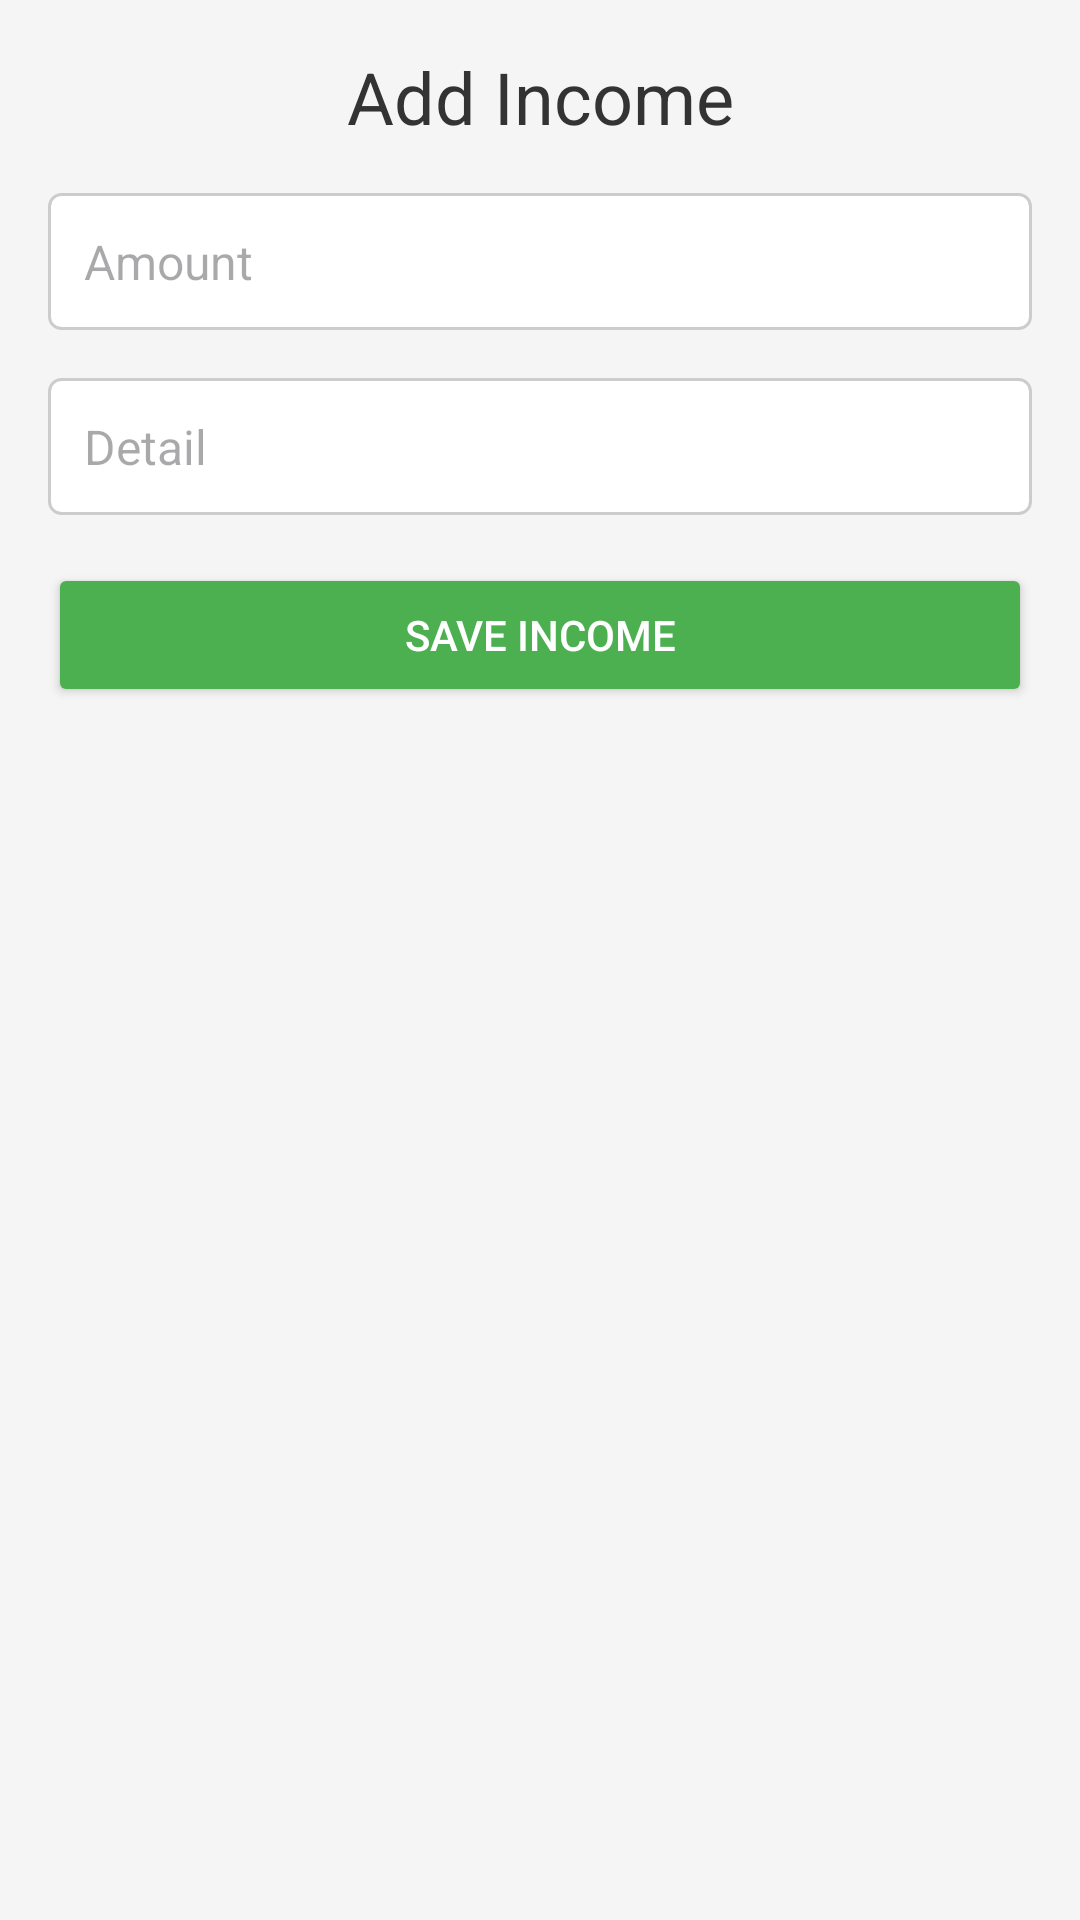

Reconstruct the res/layout file that produces this screen, plus the resources it refers to.
<!-- AndroidManifest.xml: application theme Theme.ExpenseTrackerAppByTauheedSayyed -->
<!-- res/layout/activity_add_income.xml -->
<?xml version="1.0" encoding="utf-8"?>
<LinearLayout xmlns:android="http://schemas.android.com/apk/res/android"
    android:layout_width="match_parent"
    android:layout_height="match_parent"
    android:orientation="vertical"
    android:padding="16dp"
    android:background="@color/background">

    <TextView
        android:layout_width="match_parent"
        android:layout_height="wrap_content"
        android:text="Add Income"
        android:textSize="24sp"
        android:textColor="@color/primaryTextColor"
        android:gravity="center"
        android:layout_marginBottom="16dp" />

    <EditText
        android:id="@+id/editTextAmountIncome"
        android:layout_width="match_parent"
        android:layout_height="wrap_content"
        android:hint="Amount"
        android:inputType="numberDecimal"
        android:padding="12dp"
        android:textSize="16sp"
        android:layout_marginBottom="16dp"
        android:textColor="@color/primaryTextColor"
        android:background="@drawable/edit_text_background" />

    <EditText
        android:id="@+id/editTextDetailIncome"
        android:layout_width="match_parent"
        android:layout_height="wrap_content"
        android:hint="Detail"
        android:inputType="text"
        android:padding="12dp"
        android:textSize="16sp"
        android:layout_marginBottom="16dp"
        android:background="@drawable/edit_text_background" />

    <androidx.appcompat.widget.AppCompatButton
        android:id="@+id/buttonSaveIncome"
        android:layout_width="match_parent"
        android:layout_height="wrap_content"
        android:text="Save Income"
        android:backgroundTint="@color/incomeColor"
        android:textColor="@android:color/white" />
</LinearLayout>
<!-- resources referenced by this layout -->
<resources>
  <color name="background">#F5F5F5</color>
  <color name="incomeColor">#4CAF50</color>
  <color name="primaryTextColor">#333333</color>
  <!-- drawable edit_text_background (drawable) -->
  <shape xmlns:android="http://schemas.android.com/apk/res/android">
      <solid android:color="#FFFFFF" />
      <corners android:radius="4dp" />
      <stroke android:width="1dp" android:color="#CCCCCC" />
  </shape>
  <style name="Theme.ExpenseTrackerAppByTauheedSayyed" parent="Base.Theme.ExpenseTrackerAppByTauheedSayyed" />
  <style name="Base.Theme.ExpenseTrackerAppByTauheedSayyed" parent="Theme.Material3.DayNight.NoActionBar">
          
          
      </style>
</resources>
